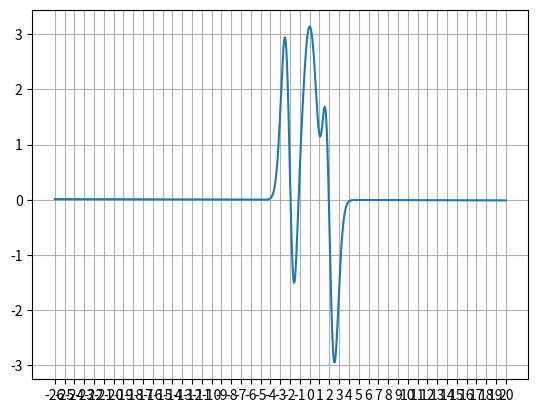

Write the Python code that produced this figure.
import matplotlib.pyplot as plt
import math

sections = ((-3.5, -1.6), (-1.4, -0.84), (1.5, 2.27))

BISECTION_SECTION_LENGTH = 1e-4
DISCRETE_NEWTON_H = 1e-5
DISCRETE_NEWTON_EPS = 1e-13
NEWTON_EPS = 1e-15

def f(x):
    return ((x ** 9  + math.pi) * math.cos(math.log(x ** 2 + 1))) / math.exp(x ** 2) - x / 2018

def derivative_f(x):
    return x * math.exp(-x ** 2) * (math.cos(math.log(x ** 2 + 1)) * (9 * x ** 7 - 2 * (x ** 9 + math.pi)) - 2 * (x ** 9 + math.pi) * math.sin(math.log(x ** 2 + 1)) * (x ** 2 + 1) ** -1) - 1 / 2018

def draw_function(f, a, b, step):

    x = list()
    y = list()

    i = a
    while i <= b:
        x.append(i)
        y.append(f(i))

        i += step

    x_ticks = list()
    i = a
    while i <= b:
        x_ticks.append(i)

        i += 1

    plt.plot(x, y)
    plt.grid(True)
    plt.xticks(x_ticks)

    plt.show()

def sign(x):
    return (x >= 0) - (x < 0)

def bisection(sections, f, section_length):
    result_sections = [list(section) for section in sections]
    section_counts = [0] * len(result_sections)

    for i, section in enumerate(result_sections):
        while section[1] - section[0] > section_length:
            mid = (section[1] + section[0]) / 2
            if sign(f(mid)) != sign(f(section[0])):
                section[1] = mid
            else:
                section[0] = mid

            section_counts[i] += 1

    return (result_sections, section_counts)

def discrete_newton(sections, f, h, eps):
    roots = list()
    root_counts = [0] * len(sections)

    for i, section in enumerate(sections):
        prev_x = section[1]

        while True:
            root_counts[i] += 1

            x = prev_x - (h * f(prev_x)) / (f(prev_x + h) - f(prev_x))

            if math.fabs(x - prev_x) < eps:
                break

            prev_x = x

        roots.append(x)

    return (roots, root_counts)

def newton_improve_roots(prev_roots, f ,derivative_f, eps):
    # метод ньютона, улучщающий найденные корни
    roots = list()
    root_counts = [0] * len(prev_roots)

    for i, prev_root in enumerate(prev_roots):
        while True:
            root_counts[i] += 1

            x = prev_root - f(prev_root) / derivative_f(prev_root)

            if math.fabs(x - prev_root) < eps:
                break

            prev_root = x

        roots.append(x)

    return (roots, root_counts)

def newton(sections, f, derivative_f, eps):
    # метод ньютона, находящий корни из отрезков, сжатых бисекцией
    roots = list()
    root_counts = [0] * len(sections)

    for i, section in enumerate(sections):
        prev_x = section[1]

        while True:
            root_counts[i] += 1

            x = prev_x - f(prev_x) / derivative_f(prev_x)

            if math.fabs(x - prev_x) < eps:
                break

            prev_x = x

        roots.append(x)

    return (roots, root_counts)

if __name__ == "__main__":
    result_sections, section_counts = bisection(sections, f, BISECTION_SECTION_LENGTH)

    discrete_newton_roots, discrete_newton_root_counts = discrete_newton(result_sections, f, \
        DISCRETE_NEWTON_H, DISCRETE_NEWTON_EPS)

    newton_roots, newton_root_counts = newton(result_sections, f, derivative_f, NEWTON_EPS)
    newton_improve_roots, newton_improve_root_counts = newton_improve_roots(discrete_newton_roots, f, \
        derivative_f, NEWTON_EPS)

    print()
    print("BISECTION (TASK 6):")
    print("Segments of separation: ", end="")
    print(result_sections)
    print("Number of steps for each segment: ", end="")
    print(section_counts)
    print("BISECTION_SECTION_LENGTH = " + str(BISECTION_SECTION_LENGTH))
    
    print()
    print("DISCRETE NEWTON (TASK 7): ")
    print("Roots: ", end="")
    print(discrete_newton_roots)
    print("Number of steps for each root: ", end="")
    print(discrete_newton_root_counts)
    print("EPS = " + str(DISCRETE_NEWTON_EPS) + ", H = " + str(DISCRETE_NEWTON_H))

    print()
    print("IMPROVE ROOTS USING NEWTON (TASK 8): ")
    print("Roots: ", end="")
    print(newton_improve_roots)
    print("Number of steps for each root: ", end="")
    print(newton_improve_root_counts)
    print("EPS = " + str(NEWTON_EPS))

    print()
    print("NEWTON TO SEGMENTS OF SEPARATION (TASK 8): ")
    print("Roots: ", end="")
    print(newton_roots)
    print("Number of steps for each root: ", end="")
    print(newton_root_counts)
    print("EPS = " + str(NEWTON_EPS))

    draw_function(f, -26, 20, 0.01)


